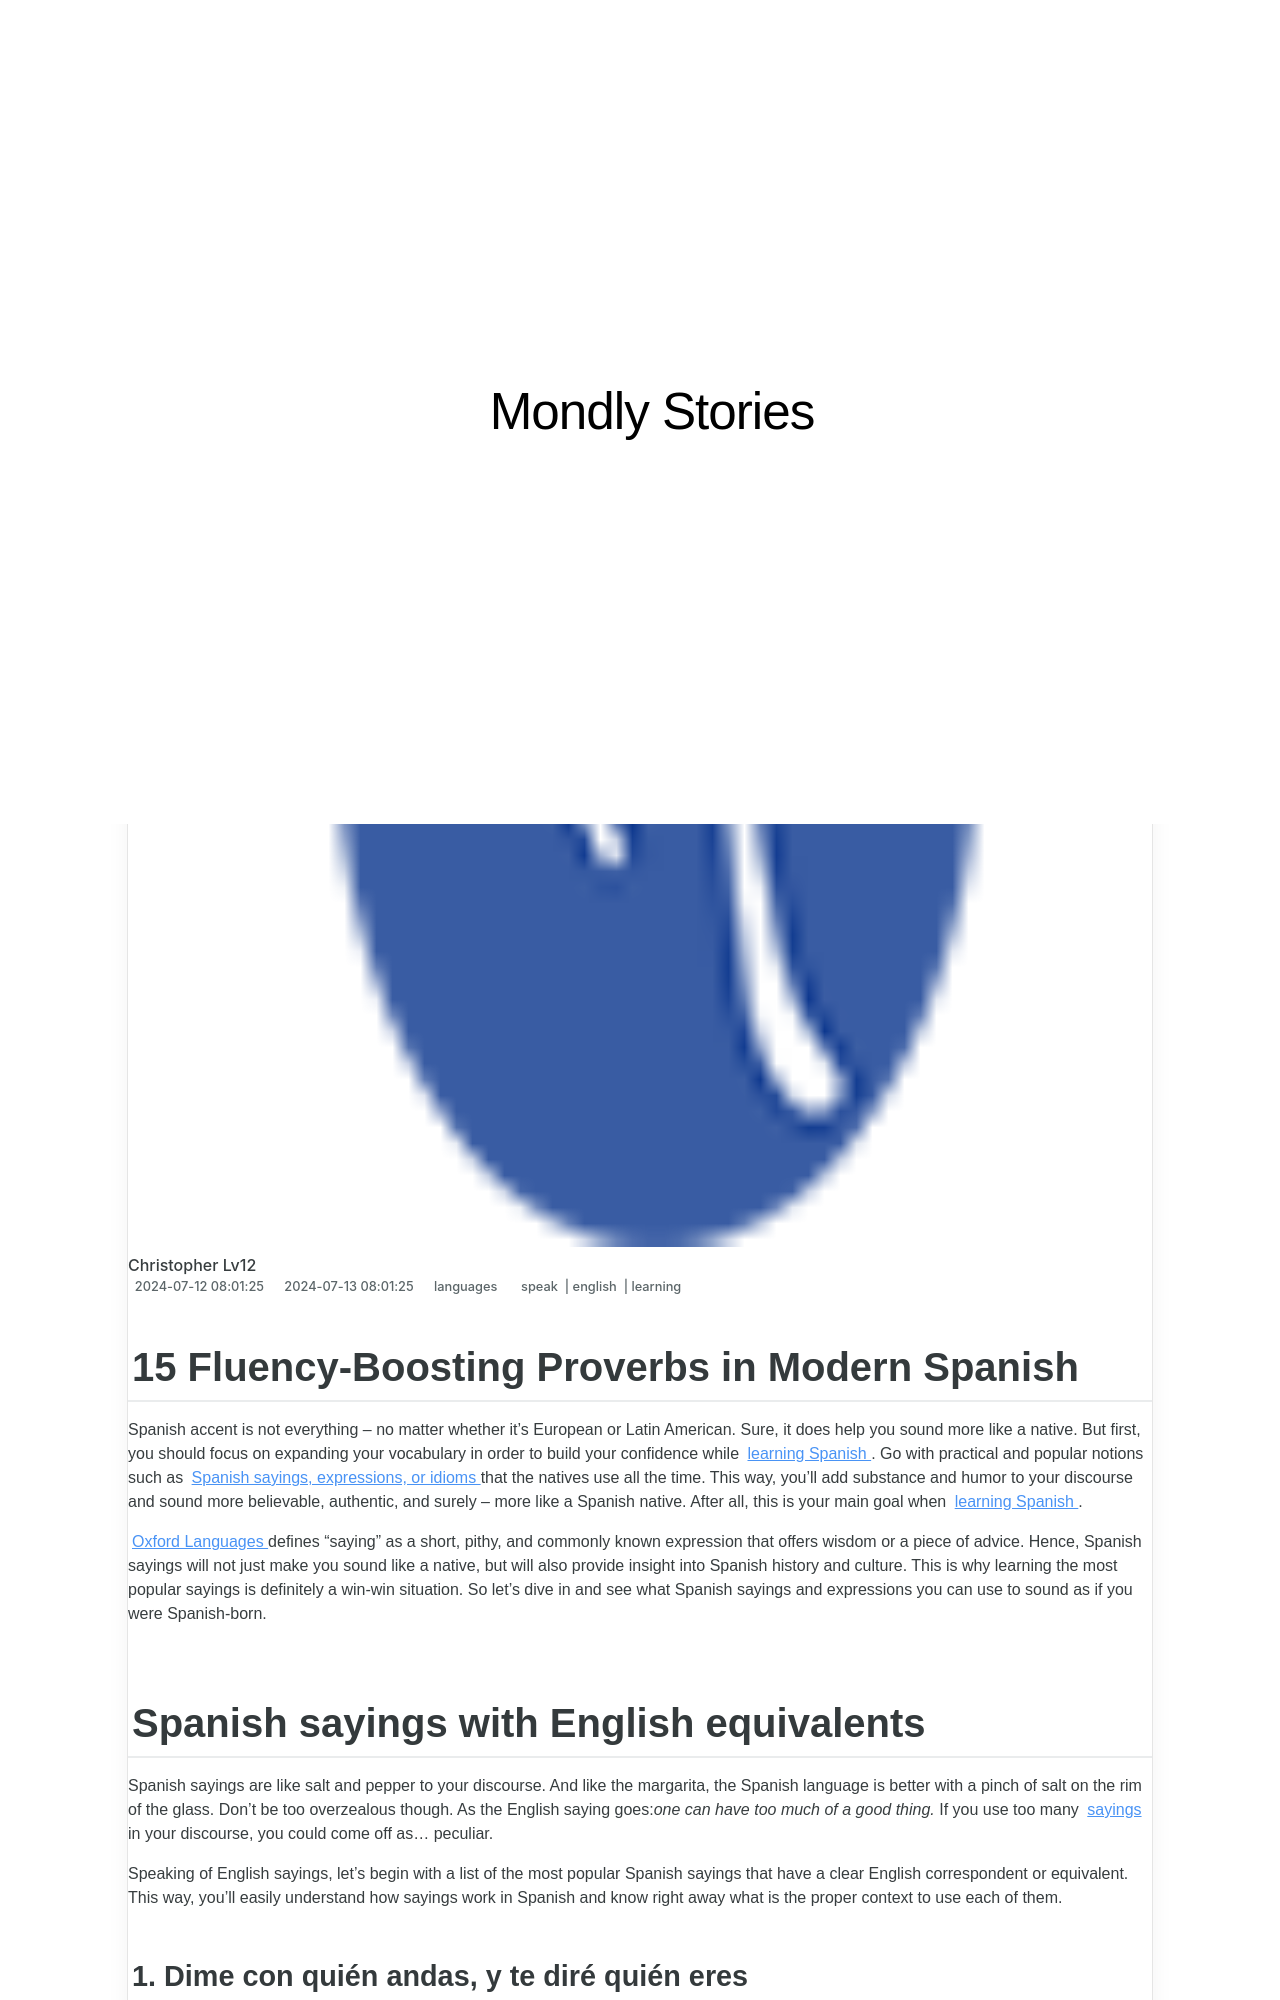

repository: techidaily/site-mondly-stories · page: 15-fluency-boosting-proverbs-in-modern-spanish/index.html · generator: jekyll

---
title: 15 Fluency-Boosting Proverbs in Modern Spanish
date: 2024-07-12T08:01:25.095Z
updated: 2024-07-13T08:01:25.095Z
tags:
  - speak
  - english
  - learning
categories:
  - languages
description: This Article Describes 15 Fluency-Boosting Proverbs in Modern Spanish
excerpt: This Article Describes 15 Fluency-Boosting Proverbs in Modern Spanish
keywords: Fluency-Boosting Proverbs,Modern Spanish Proverbs,Learn Spanish Proverbs,Spanish Language Enrichment,Spanish Idioms for Fluency,Proverb Practice in Spanish,Improve Spanish Proficiency
thumbnail: https://thmb.techidaily.com/98381f75da9e421b6eb855209185ef7a1fbf0a3e49f7737dbe8956238d8582c9.jpg
---

## 15 Fluency-Boosting Proverbs in Modern Spanish

 Spanish accent is not everything – no matter whether it’s European or Latin American. Sure, it does help you sound more like a native. But first, you should focus on expanding your vocabulary in order to build your confidence while [learning Spanish](https://shop.mondly.com/affiliate.php?ACCOUNT=ATISTUDI&AFFILIATE=108875&PATH=https://www.mondly.com?AFFILIATE=108875) . Go with practical and popular notions such as [Spanish sayings, expressions, or idioms](https://shop.mondly.com/affiliate.php?ACCOUNT=ATISTUDI&AFFILIATE=108875&PATH=https://www.mondly.com?AFFILIATE=108875) that the natives use all the time. This way, you’ll add substance and humor to your discourse and sound more believable, authentic, and surely – more like a Spanish native. After all, this is your main goal when [learning Spanish](https://app.adjust.io/5ixfg4k?campaign=blog-post-id-5924&fallback=https%3A%2F%2Fapp.mondly.com?avangate%5Fsrc=blog-post-id-5924?mother%5Flang=en%5Fus?target%5Flang=es&redirect%5Fandroid=https%3A%2F%2Fplay.google.com%2Fstore%2Fapps%2Fdetails%3Fid%3Dcom.atistudios.mondly.languages&redirect%5Fios=https%3A%2F%2Fitunes.apple.com%2Fapp%2Fid987873536&redirect%5Fmacos=https%3A%2F%2Fapp.mondly.com?avangate%5Fsrc=blog-post-id-5924?mother%5Flang=en%5Fus?target%5Flang=es) .

[Oxford Languages](https://languages.oup.com/google-dictionary-en/) defines “saying” as a short, pithy, and commonly known expression that offers wisdom or a piece of advice. Hence, Spanish sayings will not just make you sound like a native, but will also provide insight into Spanish history and culture. This is why learning the most popular sayings is definitely a win-win situation. So let’s dive in and see what Spanish sayings and expressions you can use to sound as if you were Spanish-born.
